Run: headless pygame with SDL's dummy video driver; simulated clock (each Clock.tick advances the game by its frame time, no real sleeping); random seed 0; keys injected as events and as key.get_pressed() state; no mouse input.
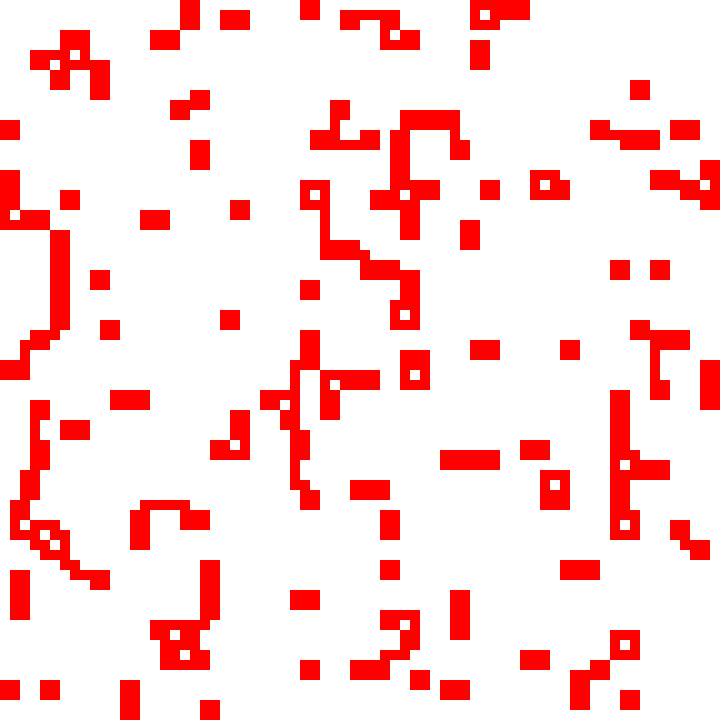
Frame 1 of 4 · flips 1–60 · no input
Frame 2 of 4 · flips 61–180 · tapped SPACE, RETURN · held RIGHT (→), D · screen unchanged from frame 1, image omitted
Frame 3 of 4 · flips 181–300 · held DOWN (↓), S · screen unchanged from frame 2, image omitted
Frame 4 of 4 · flips 301–420 · held LEFT (←), A, UP (↑), W · screen unchanged from frame 3, image omitted

The pygame program that drew these frames:

import random

import pygame

# pygame setup screen, clock, and relevant values.
pygame.init()
screen = pygame.display.set_mode((720, 720))
clock = pygame.time.Clock()
running = True
setup = True
dt = 0

# screen width and height values to be used in organism arrays
screen_width_1div10 = int(screen.get_width() / 10)
screen_height_1div10 = int(screen.get_height() / 10)

# mutable array that holds 0 for no passive organism and 1 for passive organism. Used in determining if an
# organism dies/lives/reproduces.
passive_og_array= [[0 for i in range(screen_width_1div10)] for j in range(screen_height_1div10)]

def setup_life():
    """Function to set up the Game of Life simulation. Currently, adds passive organisms to a screen"""
    #initialize starting array for passive organism. This will be filled with the coordinates of the passive organism
    passive_coord_array = []

    # Get width and height for current screen size
    x_pos = screen.get_width()
    y_pos = screen.get_height()

    # fill the screen with a color to wipe away anything from last frame
    screen.fill("white")

    # initialize the starting squares. Set up a random number of organisms to be populated. Organisms are currently
    # 10x10 squares, so step the coordinates by 10 so there are no organism overlaps. Add organisms to both the
    # coordinate array and array that indicates if square is filled.
    count = 0
    random_number = random.randrange(1000, 4000)
    while count < random_number:
        new_x = random.randrange(0, x_pos, 10)
        new_y = random.randrange(0, y_pos, 10)
        if [new_x, new_y] not in passive_coord_array:
            passive_coord_array.append([new_x, new_y])
            passive_og_array[int(new_x / 10)][int(new_y / 10)] = 1
            pygame.draw.rect(screen, "red", (new_x, new_y, 10, 10))
            count += 1

    # flip() the display to put your work on screen
    pygame.display.flip()
    return screen, passive_coord_array


def check_neighbors(i,j):
    """Function to check if a cell i and j is occupied. The returned count is used in determining if an organism
    lives/dies/reproduces."""
    count = 0
    if i < screen_width_1div10 - 1 and passive_og_array[i + 1][j] == 1:
        count += 1
    if i > 0 and passive_og_array[i - 1][j] == 1:
        count += 1
    if j < screen_height_1div10 - 1 and passive_og_array[i][j + 1] == 1:
        count += 1
    if j > 0 and passive_og_array[i][j - 1] == 1:
        count += 1
    return count

def cell_death_life():
    """Function to check if a cell i and j should live/die/reproduce."""
    temp_passive_og_array = [[0 for i in range(screen_width_1div10)] for j in range(screen_height_1div10)]
    for i in range(screen_width_1div10):
        for j in range(screen_height_1div10):
            # check current living cell for death
            if passive_og_array[i][j] == 1:
                count_live = check_neighbors(i,j)
                # Any live cell with fewer than two live neighbours dies, as if by underpopulation
                if count_live < 2:
                    temp_passive_og_array[i][j] = 0
                # Any live cell with more than three live neighbours dies, as if by overpopulation
                elif count_live > 3:
                    temp_passive_og_array[i][j] = 0
                # Any live cell with two or three live neighbours lives on to the next generation
                else:
                    temp_passive_og_array[i][j] = 1
            # check empty cell for reproduction
            else:
                count_live = check_neighbors(i, j)
                # Any dead cell with exactly three live neighbours becomes a live cell, as if by reproduction
                if count_live == 3:
                    temp_passive_og_array[i][j] = 1
                # Or remains empty
                else:
                    temp_passive_og_array[i][j] = 0

    return temp_passive_og_array

def cell_draw():
    """Function to draw a cell on the screen."""
    # fill the screen with a color to wipe away anything from last frame
    screen.fill("white")
    for i in range(screen_width_1div10):
        for j in range(screen_height_1div10):
            if passive_og_array[i][j] == 1:
                pygame.draw.rect(screen, "red", (i*10, j*10, 10, 10))
    # flip() the display to put your work on screen
    pygame.display.flip()
    return screen



while running:

    # run setup first before executing the game of life rules
    if setup:
        screen, organism_array = setup_life()
        setup = False

    # poll for events
    # pygame.QUIT event means the user clicked X to close your window
    for event in pygame.event.get():
        if event.type == pygame.QUIT:
            running = False

    # Call the functions for the passive organism and draw the new organisms on the screen
    passive_og_array = cell_death_life()
    cell_draw()

    # limits FPS to 1
    # dt is delta time in seconds since last frame, used for framerate-independent physics.
    dt = clock.tick(1)

pygame.quit()
